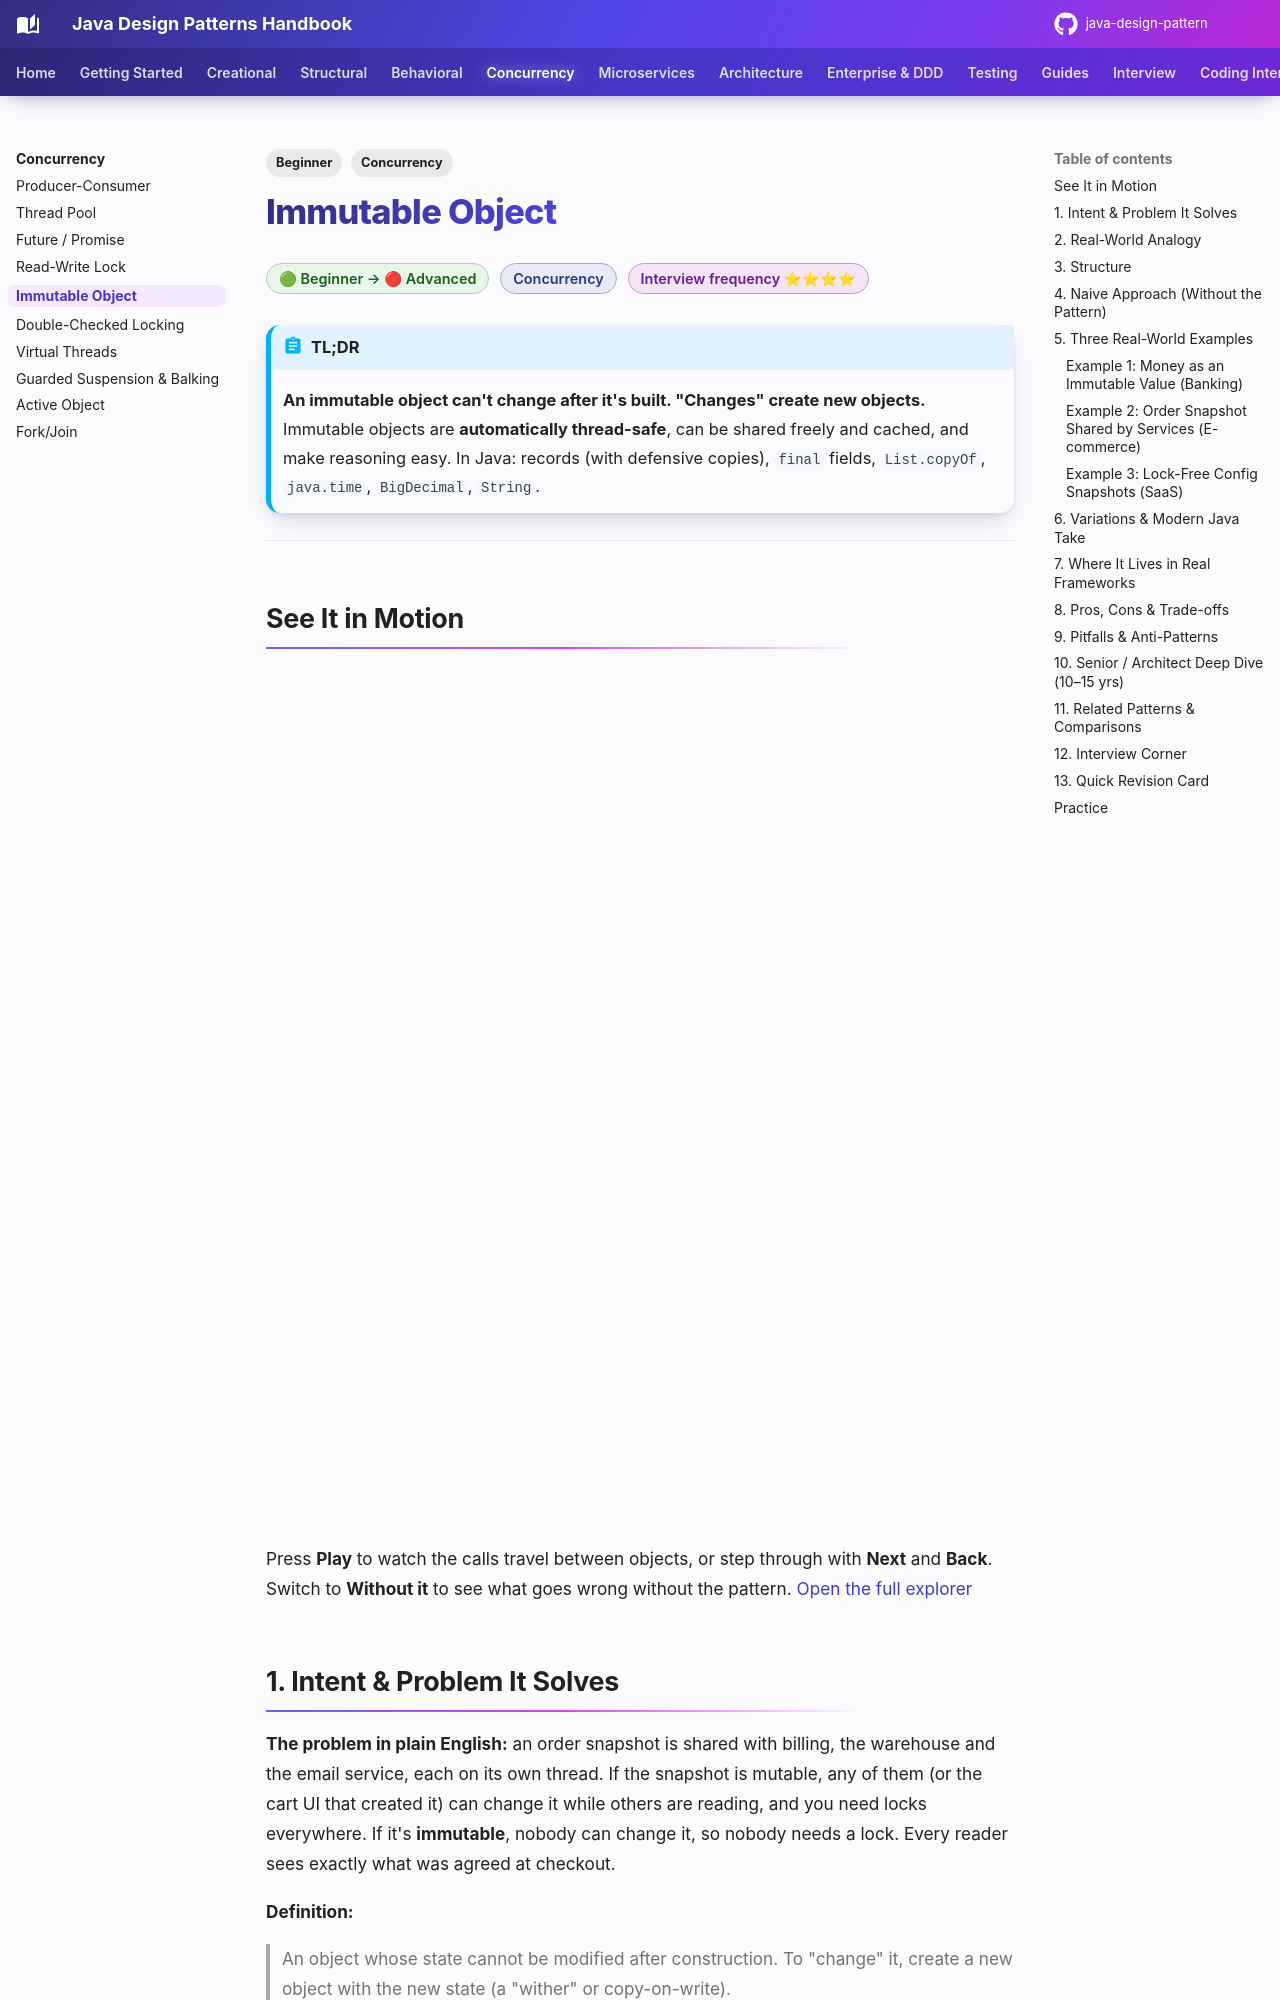

repository: khiruashish/java-design-pattern · page: concurrency/immutable-object/index.html · generator: mkdocs

---
tags:
  - Concurrency
  - Beginner
---

# Immutable Object

<span class="badge badge--beginner">🟢 Beginner → 🔴 Advanced</span>
<span class="badge badge--category">Concurrency</span>
<span class="badge badge--interview">Interview frequency ⭐⭐⭐⭐</span>

!!! abstract "TL;DR"
    **An immutable object can't change after it's built. "Changes" create new objects.**
    Immutable objects are **automatically thread-safe**, can be shared freely and cached, and make reasoning easy. In Java: records (with defensive copies), `final` fields, `List.copyOf`, `java.time`, `BigDecimal`, `String`.

---

## See It in Motion

<iframe class="motion-embed" src="../../motion/index.html?p=immutable-object&amp;embed=1" title="Animated walkthrough of the Immutable Object pattern" loading="lazy"></iframe>

Press **Play** to watch the calls travel between objects, or step through with **Next** and **Back**. Switch to **Without it** to see what goes wrong without the pattern. [Open the full explorer](../motion/index.html#immutable-object){ target=_blank }

## 1. Intent & Problem It Solves

**The problem in plain English:** an order snapshot is shared with billing, the warehouse and the email service, each on its own thread. If the snapshot is mutable, any of them (or the cart UI that created it) can change it while others are reading, and you need locks everywhere. If it's **immutable**, nobody can change it, so nobody needs a lock. Every reader sees exactly what was agreed at checkout.

**Definition:**
> An object whose state cannot be modified after construction. To "change" it, create a new object with the new state (a "wither" or copy-on-write).

**The rules (from *Java Concurrency in Practice* and *Effective Java* Item 17):**

1. All fields `final` (records do this for you).
2. No setters or other mutators.
3. The class can't be subclassed in a way that adds mutability (`final` class or record).
4. **Defensive copies** of mutable inputs (lists, arrays, `Date`) in the constructor, and never hand out internal mutable objects.
5. `this` doesn't escape during construction.

Follow these and the Java Memory Model guarantees that **any thread** sees the fully constructed state (final-field semantics), even without synchronization.

## 2. Real-World Analogy

!!! example "A printed receipt"
    Once a receipt is printed, it doesn't change. Copies can go to the customer, the accountant and the auditor, and they'll always agree. If something needs correcting, you issue a **new** document (a credit note); you don't scribble on the old receipt.
